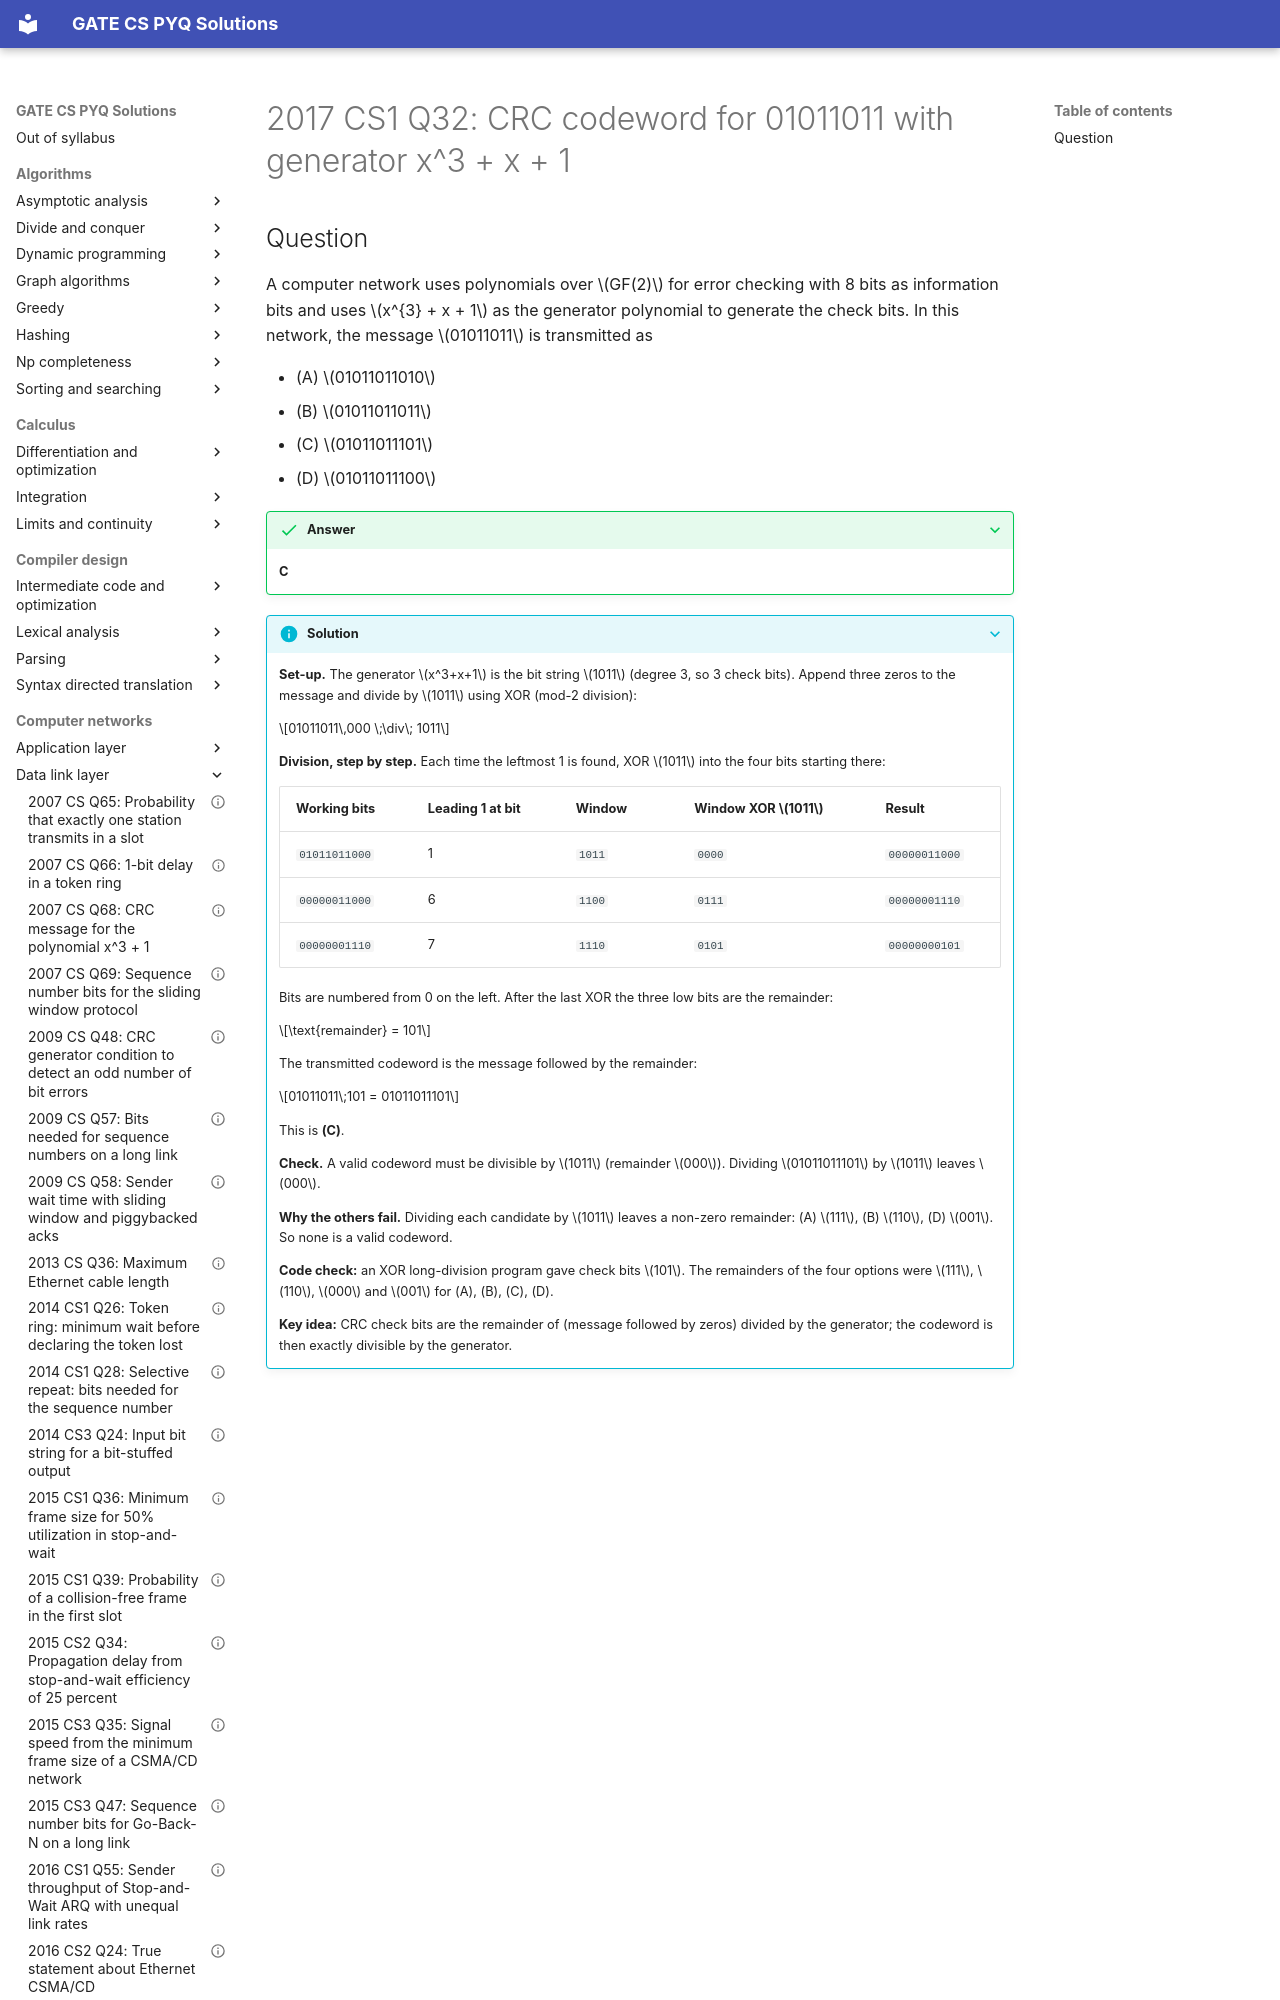

repository: saheenusman/GATE-PYQs · page: computer-networks/data-link-layer/2017-set1-q32/index.html · generator: mkdocs

---
title: "2017 CS1 Q32: CRC codeword for 01011011 with generator x^3 + x + 1"
year: 2017
set: 1
paper: CS1
q_no: 32
subject: computer-networks
topic: data-link-layer
also: []
marks: 2
type: MCQ
official_answer: "C"
status: verified
---

# 2017 CS1 Q32: CRC codeword for 01011011 with generator x^3 + x + 1
